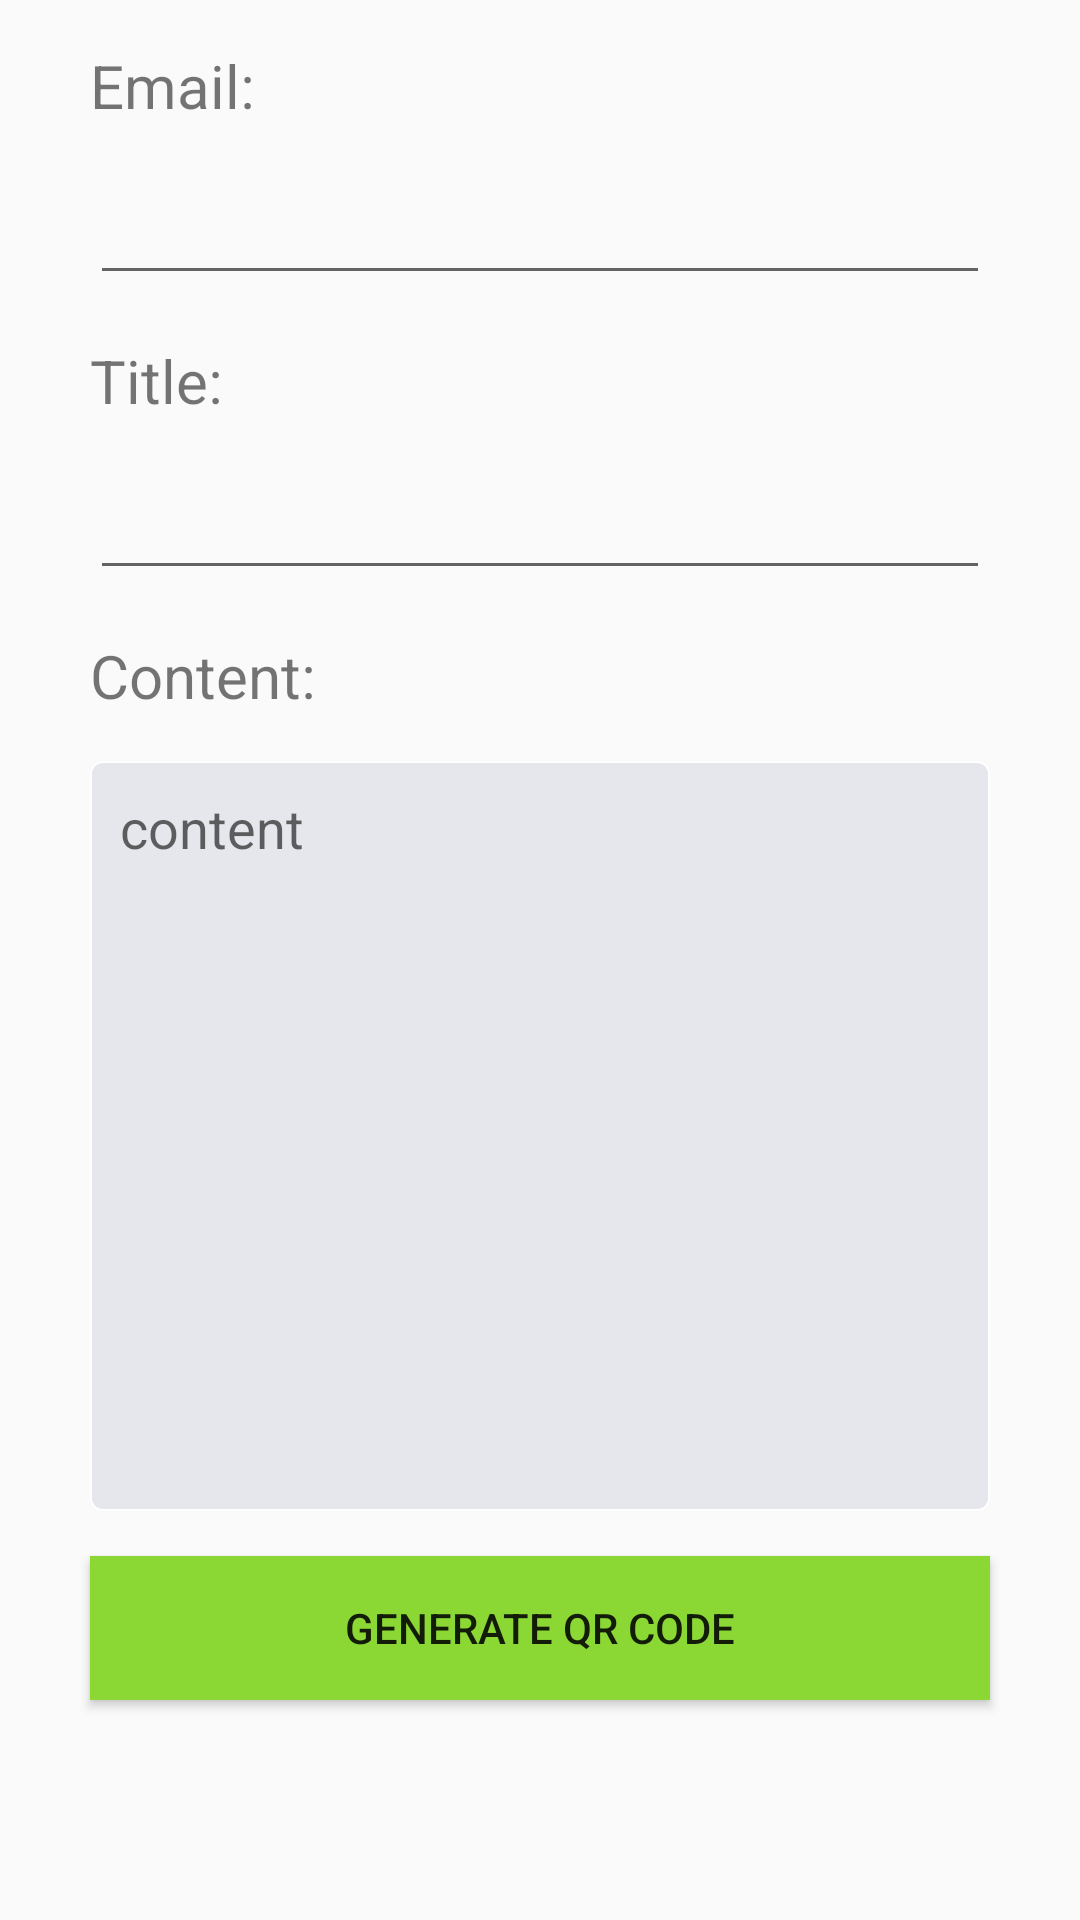

Layout XML and referenced resources for this Android screen:
<!-- AndroidManifest.xml: application theme AppTheme -->
<!-- res/layout/fragment_generate_email.xml -->
<?xml version="1.0" encoding="utf-8"?>
<LinearLayout xmlns:android="http://schemas.android.com/apk/res/android"
    xmlns:app="http://schemas.android.com/apk/res-auto"
    xmlns:tools="http://schemas.android.com/tools"
    android:layout_width="match_parent"
    android:layout_height="match_parent"
    android:orientation="vertical"
    tools:context=".fragment.GenerateEmailFragment">

    <TextView
        android:id="@+id/textView2"
        android:layout_width="wrap_content"
        android:layout_height="wrap_content"
        android:text="@string/email"
        android:textSize="@dimen/text_vcard"
        android:layout_marginLeft="@dimen/item_generate_margin"

        android:layout_marginTop="@dimen/item_generate_margin_top"/>

    <com.google.android.material.textfield.TextInputEditText
        android:id="@+id/input_email"
        android:layout_width="match_parent"
        android:layout_height="wrap_content"
        android:layout_marginLeft="@dimen/item_generate_margin"
        android:layout_marginRight="@dimen/item_generate_margin"
        android:layout_marginTop="@dimen/item_generate_margin_top" />

    <TextView
        android:layout_width="wrap_content"
        android:layout_height="wrap_content"
        android:text="@string/email_title"
        android:textSize="@dimen/text_vcard"
        android:layout_marginLeft="@dimen/item_generate_margin"

        android:layout_marginTop="@dimen/item_generate_margin_top"/>

    <com.google.android.material.textfield.TextInputEditText
        android:id="@+id/input_title"
        android:layout_width="match_parent"
        android:layout_height="wrap_content"
        android:layout_marginLeft="@dimen/item_generate_margin"
        android:layout_marginRight="@dimen/item_generate_margin"
        android:layout_marginTop="@dimen/item_generate_margin_top"/>

    <TextView
        android:id="@+id/textView3"
        android:layout_width="wrap_content"
        android:layout_height="wrap_content"
        android:text="@string/email_content"
        android:textSize="@dimen/text_vcard"
        android:layout_marginLeft="@dimen/item_generate_margin"

        android:layout_marginTop="@dimen/item_generate_margin_top"/>

    <EditText
        android:id="@+id/input_content"
        android:layout_width="match_parent"
        android:layout_height="250dp"
        android:background="@drawable/textview_border"
        android:gravity="left|top"
        android:hint="content"
        android:inputType="text|textMultiLine"
        android:lines="8"
        android:maxLines="10"
        android:minLines="6"
        android:padding="@dimen/text_padding"
        android:scrollbars="vertical"
        android:textCursorDrawable="@drawable/color_cursor"
        android:layout_marginLeft="@dimen/item_generate_margin"
        android:layout_marginRight="@dimen/item_generate_margin"
        android:layout_marginTop="@dimen/item_generate_margin_top" />

    <Button
        android:id="@+id/email_generate"
        android:layout_width="match_parent"
        android:layout_height="wrap_content"
        android:background="@color/colorPrimary"
        android:text="@string/generate_qr_code"
        android:layout_marginLeft="@dimen/item_generate_margin"
        android:layout_marginRight="@dimen/item_generate_margin"
        android:layout_marginTop="@dimen/item_generate_margin_top"/>

</LinearLayout>
<!-- resources referenced by this layout -->
<resources>
  <color name="colorPrimary">#8BD835</color>
  <dimen name="item_generate_margin">30dp</dimen>
  <dimen name="item_generate_margin_top">15dp</dimen>
  <dimen name="text_padding">10dp</dimen>
  <dimen name="text_vcard">20dp</dimen>
  <!-- drawable textview_border (drawable) -->
  <?xml version="1.0" encoding="utf-8"?>
  <layer-list xmlns:android="http://schemas.android.com/apk/res/android">
      <item>
          <shape>
              <stroke android:width="0.5dp" android:color="@color/colorWhite" />
              <solid android:color="@color/colorAccent" />
              <corners android:radius="4dp" />
          </shape>
      </item>
  </layer-list>
  <string name="email">Email:</string>
  <string name="email_content">Content:</string>
  <string name="email_title">Title:</string>
  <string name="generate_qr_code">Generate QR Code</string>
  <style name="AppTheme" parent="Theme.AppCompat.Light.DarkActionBar">
          
          <item name="colorPrimary">@color/colorPrimary</item>
          <item name="colorPrimaryDark">@color/colorPrimaryDark</item>
          <item name="colorAccent">@color/colorAccent</item>
          <item name="android:datePickerDialogTheme">@style/MyDatePickerDialogTheme</item>
          <item name="android:timePickerDialogTheme">@style/MyDatePickerDialogTheme</item>
      </style>
  <color name="colorWhite">#ffffff</color>
  <color name="colorAccent">#E5E7EC</color>
  <color name="colorPrimaryDark">#8BD835</color>
  <style name="MyDatePickerDialogTheme" parent="android:Theme.Material.Light.Dialog">
          <item name="android:datePickerStyle">@style/MyDatePickerStyle</item>
          <item name="android:timePickerStyle">@style/MyTimePickerStyle</item>
      </style>
  <style name="MyDatePickerStyle" parent="@android:style/Widget.Material.Light.DatePicker">
          <item name="android:headerBackground">@color/colorPrimary</item>
          <item name="android:colorButtonNormal">@color/colorPrimary</item>
      </style>
  <style name="MyTimePickerStyle" parent="@android:style/Widget.Material.Light.TimePicker">
          <item name="android:headerBackground">@color/colorPrimary</item>
          <item name="android:colorButtonNormal">@color/colorPrimary</item>
      </style>
</resources>
